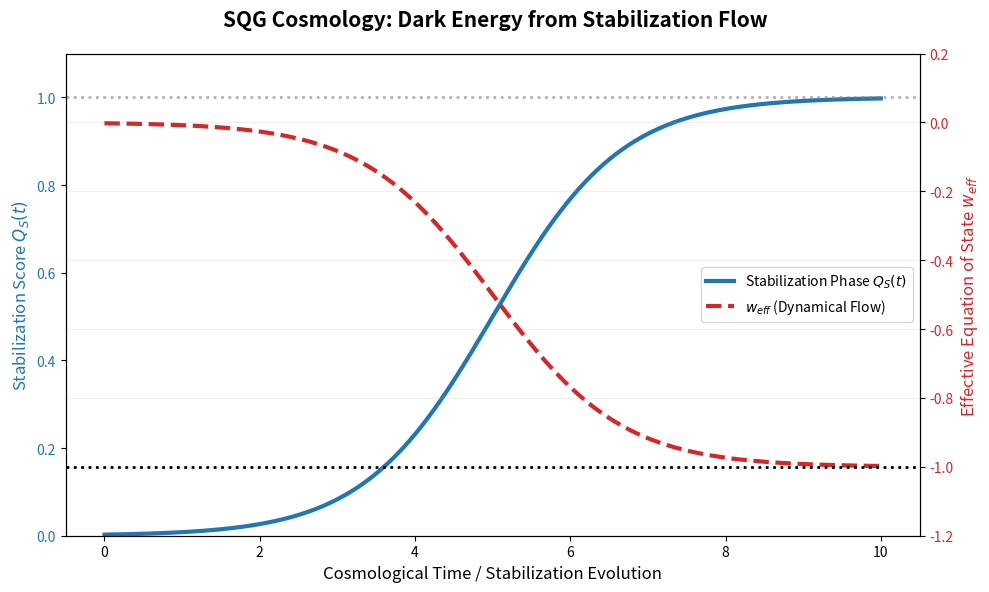

Here is the Python script that generated this plot:
import numpy as np
import matplotlib.pyplot as plt

# --- SQG Cosmological Parameters ---
# Time evolution (arbitrary units, from early universe to late universe)
t = np.linspace(0, 10, 500)

# Stabilization Score Q_S(t): Logistic growth from 0 to 1
# Represents the network finding its optimal error-correcting phase
k = 1.2      # Rate of stabilization
t_0 = 5.0    # Transition epoch
Q_S = 1.0 / (1.0 + np.exp(-k * (t - t_0)))

# Effective Equation of State (w_eff)
# Driven purely by the macroscopic deficit (1 - Q_S) and the saturation limit
w_eff = -Q_S 

# --- Visualization ---
fig, ax1 = plt.subplots(figsize=(10, 6))
fig.suptitle('SQG Cosmology: Dark Energy from Stabilization Flow', fontsize=15, fontweight='bold')

# Axis 1: Stabilization Score (Q_S)
color1 = '#1f77b4'
ax1.set_xlabel('Cosmological Time / Stabilization Evolution', fontsize=12)
ax1.set_ylabel('Stabilization Score $Q_S(t)$', color=color1, fontsize=12)
line1 = ax1.plot(t, Q_S, color=color1, lw=3, label='Stabilization Phase $Q_S(t)$')
ax1.tick_params(axis='y', labelcolor=color1)
ax1.set_ylim(0, 1.1)
ax1.axhline(1.0, color='gray', linestyle=':', lw=2, alpha=0.6, label='Einsteinian Saturated Limit ($Q_S=1$)')

# Axis 2: Equation of State (w_eff)
ax2 = ax1.twinx()
color2 = '#d62728'
ax2.set_ylabel('Effective Equation of State $w_{eff}$', color=color2, fontsize=12)
line2 = ax2.plot(t, w_eff, color=color2, linestyle='--', lw=3, label='$w_{eff}$ (Dynamical Flow)')
ax2.tick_params(axis='y', labelcolor=color2)
ax2.set_ylim(-1.2, 0.2)
ax2.axhline(-1.0, color='black', linestyle=':', lw=2, label='Asymptotic Dark Energy ($w=-1$)')

# Combine legends
lines = line1 + line2
labels = [l.get_label() for l in lines]
ax1.legend(lines, labels, loc='center right', fontsize=10)

plt.grid(True, alpha=0.2)
plt.tight_layout()
plt.savefig('dark_energy_flow.png', dpi=300)
print("Saved plot as 'dark_energy_flow.png'")
plt.show()
